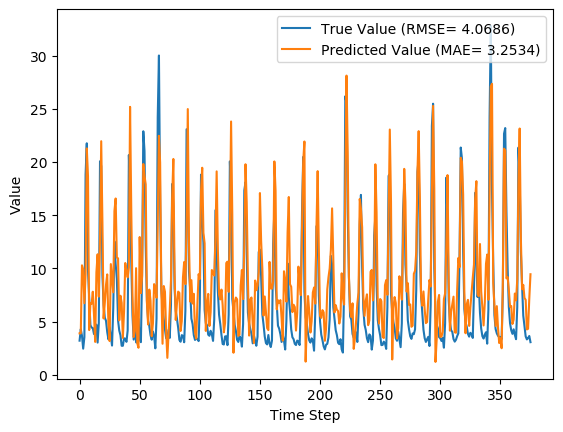

Data behind this chart, as committed beside it:
y_true, y_pred, y_true_scaled, y_pred_scaled
3.21, 3.896, 0.07724, 0.09922
4.29, 3.894, 0.1119, 0.09917
3.67, 10.29, 0.09199, 0.3042
2.46, 9.919, 0.05321, 0.2923
3.54, 6.726, 0.08782, 0.1899
18.82, 9.443, 0.5776, 0.277
21.76, 21.28, 0.6718, 0.6564
9.83, 18.66, 0.2894, 0.5725
7.16, 4.208, 0.2038, 0.1092
4.67, 6.749, 0.124, 0.1907
4.44, 6.681, 0.1167, 0.1885
4.4, 7.809, 0.1154, 0.2247
3.83, 5.649, 0.09712, 0.1554
4.42, 3.093, 0.116, 0.0735
4.72, 9.633, 0.1256, 0.2831
3.03, 11.33, 0.07147, 0.3375
4.87, 7.349, 0.1304, 0.2099
20.07, 12.85, 0.6176, 0.3863
19.62, 21.95, 0.6032, 0.678
9.33, 14.33, 0.2734, 0.4335
6.56, 5.296, 0.1846, 0.1441
5.37, 6.785, 0.1465, 0.1918
5.07, 8.473, 0.1369, 0.2459
4.02, 9.438, 0.1032, 0.2768
3.34, 4.744, 0.08141, 0.1264
4.47, 3.171, 0.1176, 0.07601
3.61, 10.41, 0.09006, 0.308
2.75, 9.096, 0.0625, 0.2659
6.28, 7.755, 0.1756, 0.2229
12.55, 15.4, 0.3766, 0.4679
10.44, 16.57, 0.309, 0.5055
9.01, 11.02, 0.2631, 0.3275
5.12, 10.95, 0.1385, 0.3252
4.16, 5.118, 0.1077, 0.1384
3.72, 7.433, 0.09359, 0.2126
2.73, 6.772, 0.06186, 0.1914
2.73, 3.473, 0.06186, 0.08569
3.43, 5.979, 0.08429, 0.166
3.4, 10.51, 0.08333, 0.3112
3.1, 9.791, 0.07372, 0.2882
4.17, 9.162, 0.108, 0.268
20.66, 10.11, 0.6365, 0.2984
16.78, 25.18, 0.5122, 0.7815
10.67, 15.4, 0.3163, 0.4678
5.59, 7.465, 0.1535, 0.2136
3.31, 3.546, 0.08045, 0.08802
5.26, 4.124, 0.1429, 0.1065
3.05, 10.02, 0.07212, 0.2956
3.04, 2.963, 0.07179, 0.06934
5.26, 2.545, 0.1429, 0.05593
3.41, 12.95, 0.08365, 0.3894
3.07, 7.678, 0.07276, 0.2205
9.62, 9.274, 0.2827, 0.2716
22.89, 19.81, 0.708, 0.6094
21.04, 18.7, 0.6487, 0.5737
12.14, 17.9, 0.3635, 0.5482
7.0, 6.82, 0.1987, 0.1929
5.08, 4.728, 0.1372, 0.1259
4.58, 8.01, 0.1212, 0.2311
3.72, 6.991, 0.09359, 0.1984
... 316 more rows
